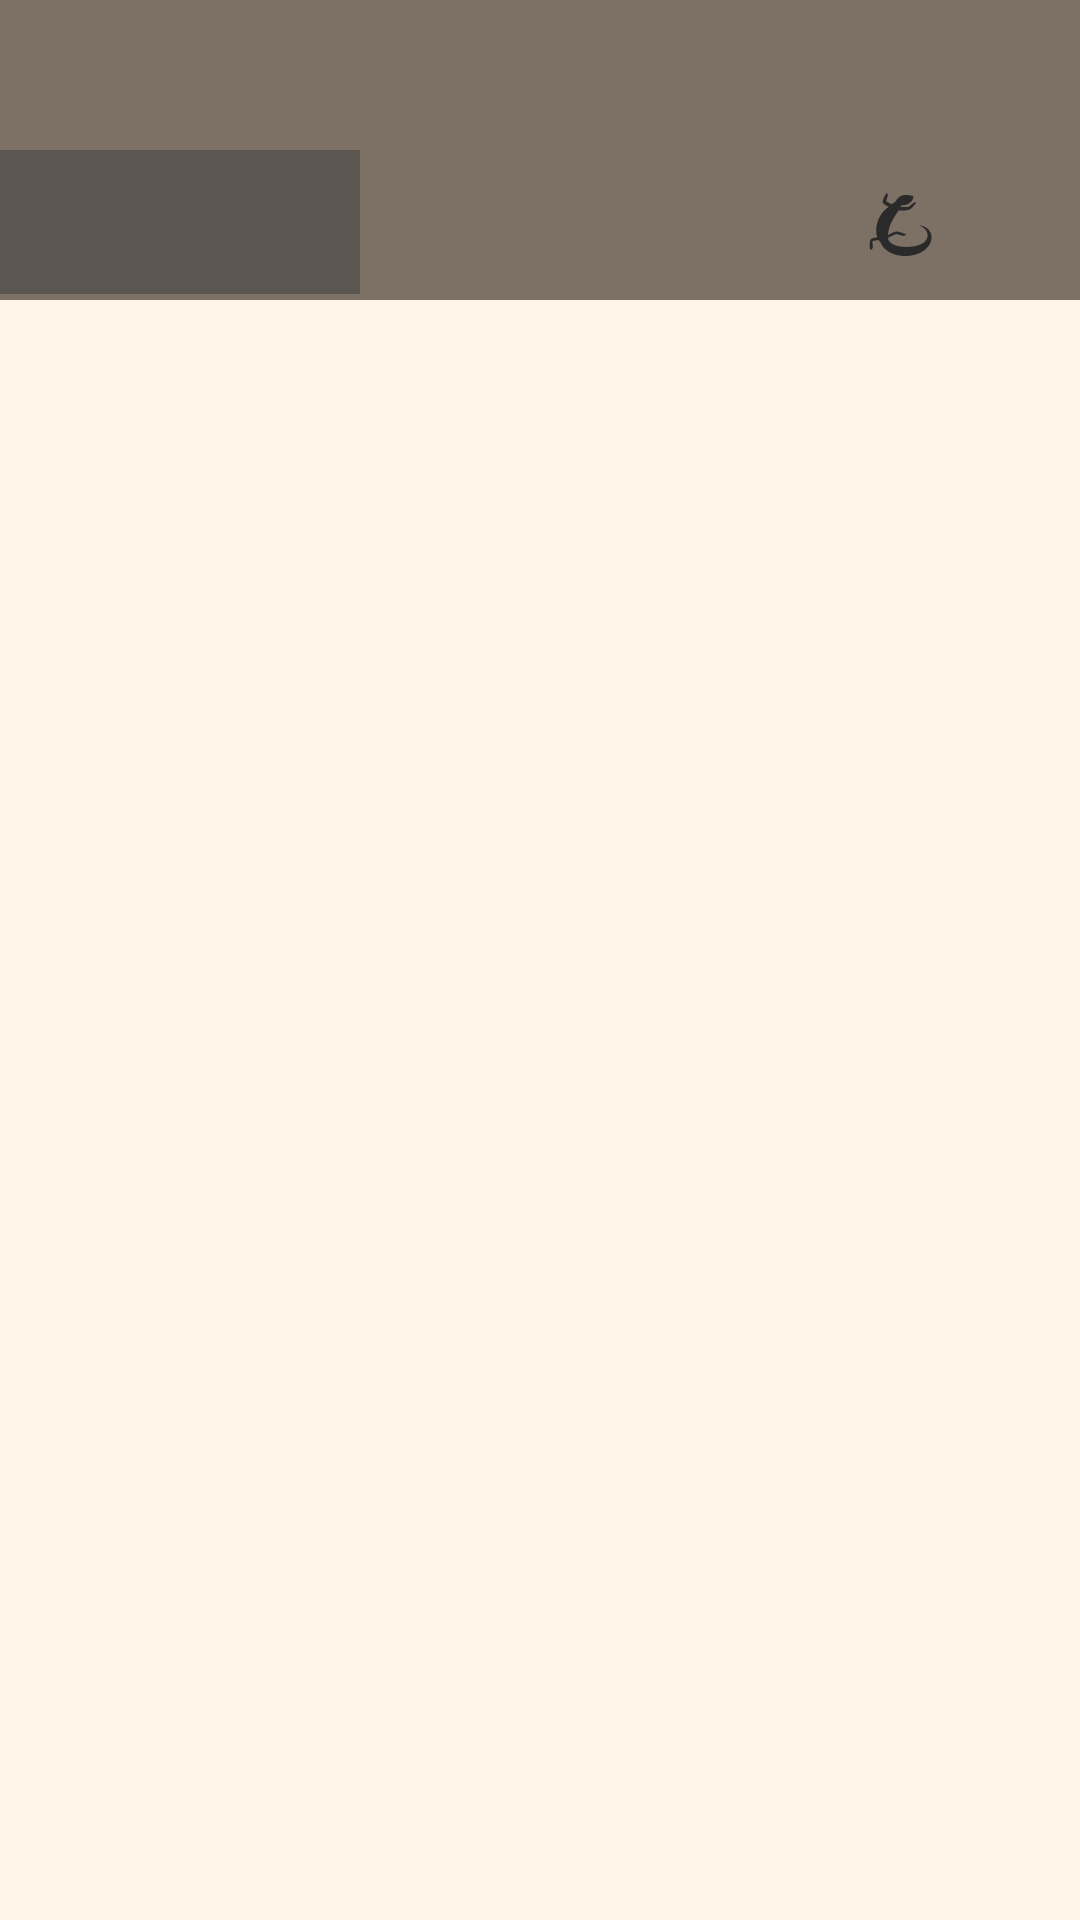

The Android layout XML behind this screen, and the referenced resources:
<!-- AndroidManifest.xml: application theme Theme.FeedYourGeckoApp -->
<!-- res/layout/activity_main.xml -->
<?xml version="1.0" encoding="utf-8"?>
<androidx.constraintlayout.widget.ConstraintLayout xmlns:android="http://schemas.android.com/apk/res/android"
    xmlns:app="http://schemas.android.com/apk/res-auto"
    xmlns:tools="http://schemas.android.com/tools"
    android:layout_width="match_parent"
    android:layout_height="match_parent"
    tools:context=".MainActivity">

    <androidx.appcompat.widget.Toolbar
        android:id="@+id/toolbar"
        android:layout_width="match_parent"
        android:layout_height="50dp"
        app:layout_constraintTop_toTopOf="parent"
        android:title="@string/app_name"
        android:background="?attr/colorPrimary"
        />

    <com.google.android.material.tabs.TabLayout
        style="@style/TabTheme"
        android:id="@+id/tab"
        android:layout_width="match_parent"
        android:layout_height="50dp"
        android:background="?attr/colorPrimary"
        app:layout_constraintTop_toBottomOf="@id/toolbar"
        app:tabIndicatorHeight="48dp"
        app:tabIndicatorGravity="top"
        >

        <com.google.android.material.tabs.TabItem
            android:layout_width="wrap_content"
            android:layout_height="wrap_content"
            android:icon="@drawable/calendar_month_24"
            />

        <com.google.android.material.tabs.TabItem
            android:layout_width="wrap_content"
            android:layout_height="wrap_content"
            android:icon="@drawable/home_24"
            android:focusedByDefault="true"
            />

        <com.google.android.material.tabs.TabItem
            android:layout_width="wrap_content"
            android:layout_height="wrap_content"
            android:icon="@drawable/lizard"
            />
    </com.google.android.material.tabs.TabLayout>

    <androidx.viewpager2.widget.ViewPager2
        style="@style/ViewPager2"
        android:id="@+id/viewPager2"
        android:layout_width="match_parent"
        android:layout_height="match_parent"
        android:layout_marginTop="100dp"

        />


</androidx.constraintlayout.widget.ConstraintLayout>
<!-- resources referenced by this layout -->
<resources>
  <!-- drawable lizard (drawable) -->
  <vector xmlns:android="http://schemas.android.com/apk/res/android"
      android:width="360dp"
      android:height="360dp"
      android:viewportWidth="360"
      android:viewportHeight="360">
    <path
        android:pathData="M247.23,36.68C228.36,29 210.88,27.95 193.83,31.58C179.5,34.63 165.21,47.55 157.92,61.88L138.46,76.26L110.58,61.09L119.98,31.04L114.3,18.21C98.52,42.09 91.64,58.14 93.65,66.35C95.32,73.16 105.2,80.69 123.29,88.95C70.08,125.55 50.8,191.14 65.58,241.66C47.76,243.76 37.05,247.18 33.47,251.91C28.17,258.91 27.16,277.18 30.45,306.72L44.06,295.85L42.38,260.06L73.62,254.78C74.95,258.77 77.85,262.46 81.9,266.84C120.88,359.77 293.15,355.09 331.65,270.1C350.95,227.51 324.61,182.99 269.28,181.28C292.97,182.89 336.51,217.59 309.76,256.87C281.66,298.15 144.33,304.15 121.85,253.7C121.37,250.11 121.79,248.01 120.01,243.44L161.63,225.08L198.28,235.15L211.68,227.72C187.57,216.85 170.67,211.74 160.97,212.39C152.64,212.96 139.07,218.99 120.25,230.48C121.54,197.82 132.59,164.77 173.53,106.79C200.66,108.3 218.84,106.95 228.07,102.73C241.87,96.41 250.64,79.9 261.92,68.49L250.97,66.85L221.15,90.4L181.84,89.96L186.92,82.22C197.48,81.69 217.67,78.23 223.92,73.4C236.15,63.94 247.44,54.33 247.23,36.68Z"
        android:strokeAlpha="0"
        android:strokeLineJoin="bevel"
        android:strokeWidth="0"
        android:fillColor="#221c1c"
        android:fillType="evenOdd"
        android:strokeLineCap="square"/>
  </vector>
  <string name="app_name">FYG</string>
  <style name="TabTheme" parent="Theme.MaterialComponents.DayNight.DarkActionBar">
          <item name="tabIndicatorColor">?attr/colorPrimaryVariant</item>
          <item name="tabSelectedTextColor">?attr/colorOnPrimary</item>
          <item name="textFillColor">?attr/colorOnPrimary</item>
          <item name="tabIconTint">?attr/colorOnPrimary</item>
      </style>
  <style name="ViewPager2" parent="Theme.MaterialComponents.DayNight.DarkActionBar">
  
      </style>
  <style name="Theme.FeedYourGeckoApp" parent="Theme.MaterialComponents.DayNight.NoActionBar">
          
          <item name="colorPrimary">@color/gray_lighter</item>
          <item name="colorPrimaryVariant">@color/gray_darker</item>
          <item name="colorOnPrimary">@color/off_black_on_primary</item>
          
          <item name="colorSecondary">@color/orange_darker</item>
          <item name="colorSecondaryVariant">@color/orange_lighter</item>
          <item name="colorOnSecondary">@color/off_black_on_secondary</item>
          
          <item name="android:statusBarColor">?attr/colorPrimaryVariant</item>
          
          <item name="android:colorBackground">@color/off_white</item>
          <item name="android:textColorPrimary">?attr/colorOnPrimary</item>
          <item name="colorControlNormal">?attr/colorOnPrimary</item>
          <item name="colorAccent">?attr/colorPrimaryVariant</item>
      </style>
  <color name="gray_lighter">#7d7165</color>
  <color name="gray_darker">#5b5650</color>
  <color name="off_black_on_primary">#2a2a2a</color>
  <color name="orange_darker">#ff6000</color>
  <color name="orange_lighter">#ffa559</color>
  <color name="off_black_on_secondary">#221c1c</color>
  <color name="off_white">#fff5e8</color>
</resources>
